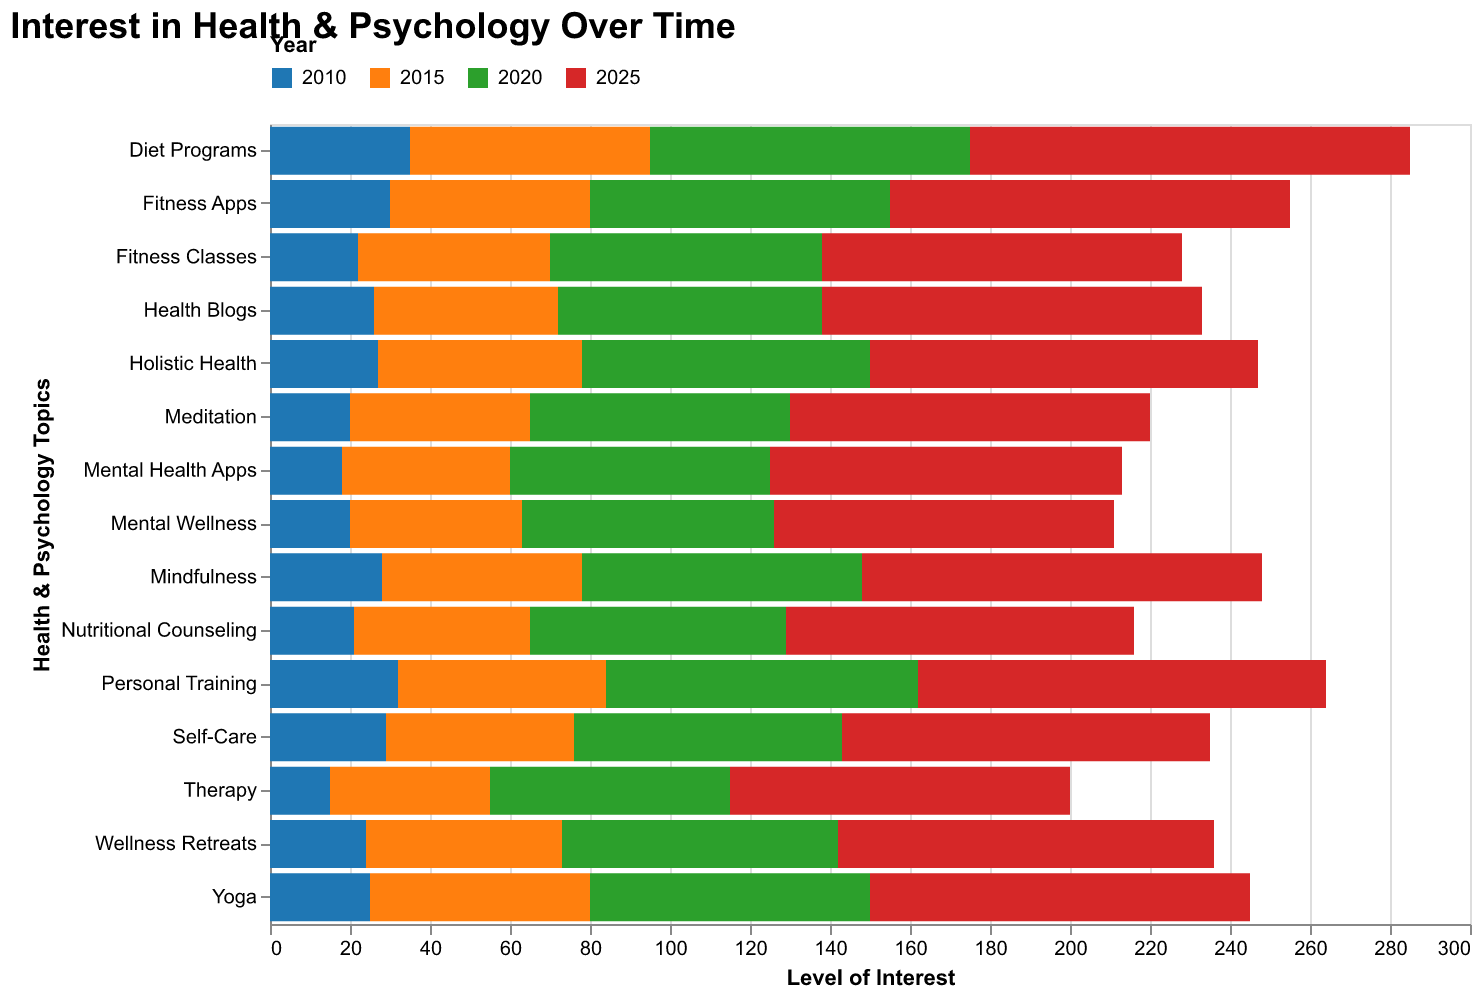

The table this chart was drawn from, first rows:
Topic, 2010, 2015, 2020, 2025
Fitness Apps, 30, 50, 75, 100
Meditation, 20, 45, 65, 90
Yoga, 25, 55, 70, 95
Diet Programs, 35, 60, 80, 110
Therapy, 15, 40, 60, 85
Mindfulness, 28, 50, 70, 100
Fitness Classes, 22, 48, 68, 90
Mental Health Apps, 18, 42, 65, 88
Health Blogs, 26, 46, 66, 95
Personal Training, 32, 52, 78, 102
Self-Care, 29, 47, 67, 92
Wellness Retreats, 24, 49, 69, 94
Holistic Health, 27, 51, 72, 97
Nutritional Counseling, 21, 44, 64, 87
Mental Wellness, 20, 43, 63, 85
